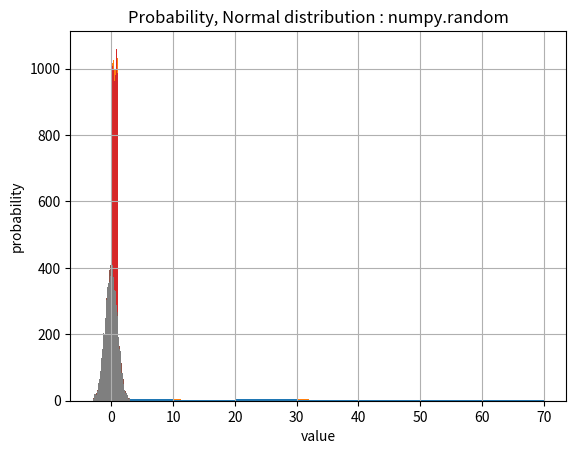

Write the Python code that produced this figure.
import random

import matplotlib.pyplot as plt
import numpy as np
import numpy.random as nr
import scipy



random.seed()



data = [1, 3, 27, 32, 5, 63, 26, 25, 18, 16,
        4, 45, 29, 19, 22, 51, 58, 9, 42, 6]



bins_list = list(range(0, 70+1, 10))
bins_list



hist_result = np.histogram(data, bins=bins_list)
hist_result



plt.hist(data, bins=bins_list)
plt.grid(True)
plt.title('Histogram')
plt.xlabel('value')
plt.ylabel('frequency');



plt.hist(data, bins='auto');
plt.grid(True)
plt.title('Histogram')
plt.xlabel('value')
plt.ylabel('frequency')



def bar(bins, result_0):
    width_list = [b1 - b0 for b0, b1 in zip(bins[:-1], bins[1:])]
    return plt.bar(bins[:-1], result_0, width=width_list, align='edge')



bar(bins_list, hist_result[0])
plt.grid(True)

plt.title('Histogram')
plt.xlabel('value')
plt.ylabel('frequency');



n = 10000
x_min = 0.0
x_max = 1.0



import random



random.seed(1)



uniform_random_numbers_list = []

for i in range(n):
    uniform_random_numbers_list.append(random.uniform(x_min, x_max))



bin_interval = 0.1
bins_array = np.arange(x_min, x_max+0.5*bin_interval, bin_interval)
bins_array



hist_uniform = np.histogram(uniform_random_numbers_list, bins=bins_array)



bar(bins_array, hist_uniform[0])
plt.grid(True)
plt.title('Histogram, Uniform distribution : Standard library')
plt.xlabel('value')
plt.ylabel('frequency');



probaility_uniform = hist_uniform[0] / n



bar(bins_array, probaility_uniform)
plt.grid(True)
plt.title('Probability, Uniform distribution : Standard library')
plt.xlabel('value')
plt.ylabel('probability');



import numpy.random as nr



uniform_random_numbers_array = nr.uniform(x_min, x_max, n)



hist_uniform_nr = np.histogram(uniform_random_numbers_array, bins=bins_array)



bar(bins_array, hist_uniform_nr[0])
plt.grid(True)
plt.title('Histogram, Uniform distribution : numpy.random')
plt.xlabel('value')
plt.ylabel('frequency');



probaility_uniform = hist_uniform_nr[0] / n



bar(bins_array, probaility_uniform)
plt.grid(True)
plt.title('Probability, Uniform distribution : numpy.random')
plt.xlabel('value')
plt.ylabel('probability');



n = 10000
x_ave = 0.0
x_std = 1.0



normal_random_numbers_list = [random.normalvariate(x_ave, x_std) for i in range(n)]



bin_interval = 0.1
bins_array = np.arange(x_ave + (-3)*x_std, x_ave + (+3)*x_std + 0.5*bin_interval, bin_interval)



hist_normal = np.histogram(normal_random_numbers_list, bins=bins_array)



bar(bins_array, hist_normal[0])
plt.grid(True)
plt.title('Normal distribution : Standard library')
plt.xlabel('value')
plt.ylabel('frequency');



probaility_normal = hist_normal[0] / n



bar(bins_array, probaility_normal)
plt.grid(True)
plt.title('Probability, Normal distribution : Standard library')
plt.xlabel('value')
plt.ylabel('probability');



normal_random_numbers_nr = nr.normal(x_min, x_max, n)



hist_normal_nr = np.histogram(normal_random_numbers_nr, bins=bins_array)



bar(bins_array, hist_normal_nr[0])
plt.grid(True)
plt.title('Normal distribution : numpy.random')
plt.xlabel('value')
plt.ylabel('frequency');



probaility_normal_nr = hist_normal_nr[0] / n



bar(bins_array, probaility_normal_nr)
plt.grid(True)
plt.title('Probability, Normal distribution : numpy.random')
plt.xlabel('value')
plt.ylabel('probability');



# stackoverfow.com/a/24634221
import os
os.system("printf '\a'");



